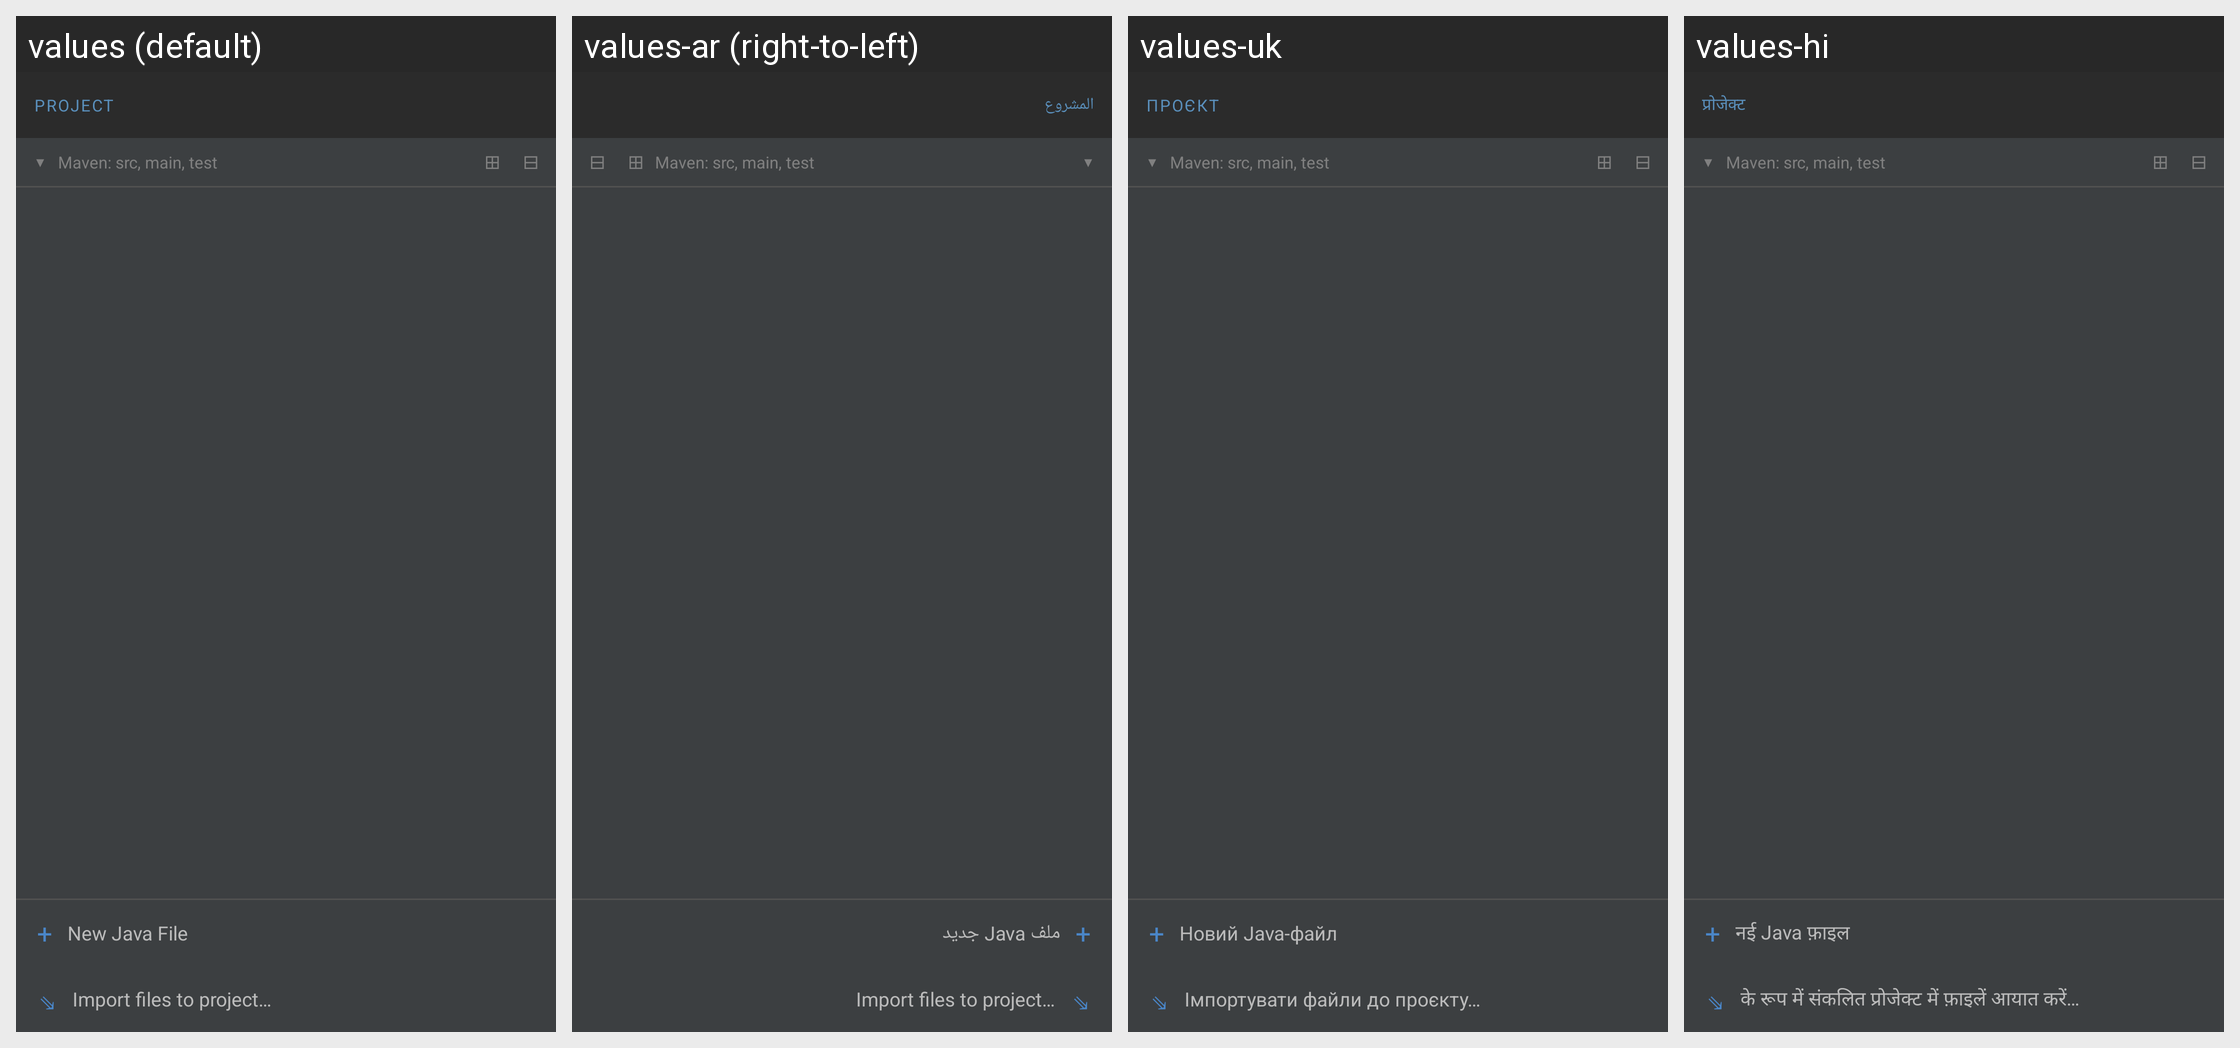

The same Android screen rendered under several of its app's locales, left to right. List the strings drawn on it with the default value and each locale's translation.
Android screen res/layout/drawer_file_manager.xml rendered under 4 locales, left to right: values (default), values-ar (right-to-left), values-uk, values-hi. Device: Nexus 5 (rendered at 1080×1920; each locale shown at half size, 540×960, under a caption strip naming it); theme Theme.JavaDroid.Fullscreen.
Other locales in the repository, not shown: values-az, values-cs, values-de, values-es, values-fil, values-fr, values-ha, values-ig, values-in, values-it, values-ja, values-ka, values-ko, values-ms, values-nl, values-pl, values-pt-rBR, values-ro, values-sk, values-ta, values-tr, values-vi, values-yo, values-zh-rCN.
Strings drawn on this screen, with the default value and each locale's value (text and hints the layout hard-codes, and strings that could not be matched under every locale, appear in the picture but are not listed):

drawer_project_label
  values: PROJECT
  values-ar: المشروع
  values-uk: ПРОЄКТ
  values-hi: प्रोजेक्ट

drawer_maven_hint
  values: Maven: src, main, test
  values-ar: Maven: src, main, test
  values-uk: Maven: src, main, test
  values-hi: Maven: src, main, test

menu_new_java_file
  values: New Java File
  values-ar: ملف Java جديد
  values-uk: Новий Java-файл
  values-hi: नई Java फ़ाइल

menu_import_files
  values: Import files to project…
  values-ar: Import files to project…
  values-uk: Імпортувати файли до проєкту…
  values-hi: के रूप में संकलित प्रोजेक्ट में फ़ाइलें आयात करें…
